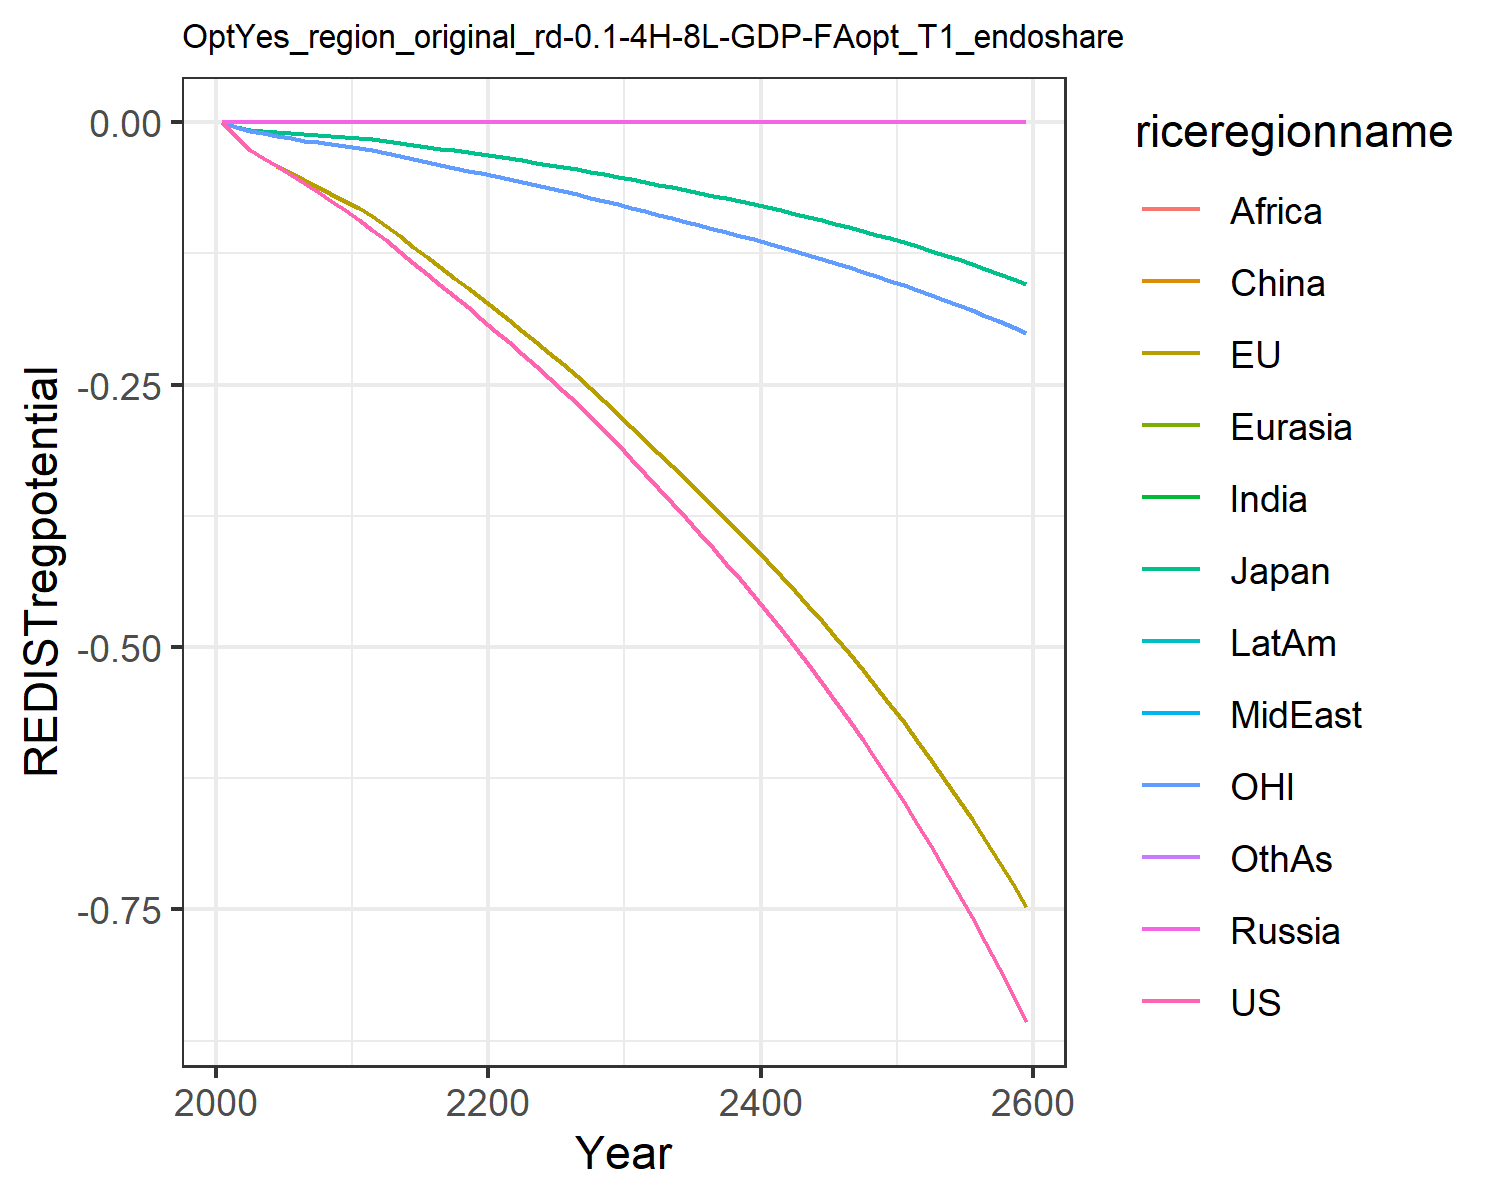

Values plotted in this chart, from the file beside it:
0.0, 0.0, 0.0, 0.0, 0.0, 0.0, 0.0, 0.0, 0.0, 0.0, 0.0, 0.0
-0.01387, -0.01458, -0.00433, 0.0, 0.0, 0.0, 0.0, 0.0, 0.0, 0.0, -0.004299, 0.0
-0.02624, -0.02688, -0.007269, 0.0, 0.0, 0.0, 0.0, 0.0, 0.0, 0.0, -0.008356, 0.0
-0.03398, -0.03412, -0.008565, 0.0, 0.0, 0.0, 0.0, 0.0, 0.0, 0.0, -0.01077, 0.0
-0.04197, -0.04136, -0.009597, 0.0, 0.0, 0.0, 0.0, 0.0, 0.0, 0.0, -0.01318, 0.0
-0.0502, -0.04864, -0.01021, 0.0, 0.0, 0.0, 0.0, 0.0, 0.0, 0.0, -0.01546, 0.0
-0.05832, -0.05556, -0.01109, 0.0, 0.0, 0.0, 0.0, 0.0, 0.0, 0.0, -0.01751, 0.0
-0.06637, -0.06219, -0.01214, 0.0, 0.0, 0.0, 0.0, 0.0, 0.0, 0.0, -0.01938, 0.0
-0.07484, -0.06881, -0.01315, 0.0, 0.0, 0.0, 0.0, 0.0, 0.0, 0.0, -0.02122, 0.0
-0.08376, -0.07541, -0.01412, 0.0, 0.0, 0.0, 0.0, 0.0, 0.0, 0.0, -0.02303, 0.0
-0.09316, -0.08196, -0.01504, 0.0, 0.0, 0.0, 0.0, 0.0, 0.0, 0.0, -0.02481, 0.0
-0.1027, -0.08968, -0.01629, 0.0, 0.0, 0.0, 0.0, 0.0, 0.0, 0.0, -0.02695, 0.0
-0.1122, -0.09876, -0.0179, 0.0, 0.0, 0.0, 0.0, 0.0, 0.0, 0.0, -0.02952, 0.0
-0.1233, -0.1089, -0.01977, 0.0, 0.0, 0.0, 0.0, 0.0, 0.0, 0.0, -0.03239, 0.0
-0.1339, -0.1188, -0.02158, 0.0, 0.0, 0.0, 0.0, 0.0, 0.0, 0.0, -0.03516, 0.0
-0.1445, -0.1286, -0.02337, 0.0, 0.0, 0.0, 0.0, 0.0, 0.0, 0.0, -0.0379, 0.0
-0.155, -0.1384, -0.02516, 0.0, 0.0, 0.0, 0.0, 0.0, 0.0, 0.0, -0.04062, 0.0
-0.1656, -0.1482, -0.02697, 0.0, 0.0, 0.0, 0.0, 0.0, 0.0, 0.0, -0.04334, 0.0
-0.1764, -0.158, -0.0288, 0.0, 0.0, 0.0, 0.0, 0.0, 0.0, 0.0, -0.04607, 0.0
-0.1874, -0.1679, -0.03066, 0.0, 0.0, 0.0, 0.0, 0.0, 0.0, 0.0, -0.04881, 0.0
-0.1986, -0.1779, -0.03254, 0.0, 0.0, 0.0, 0.0, 0.0, 0.0, 0.0, -0.05157, 0.0
-0.2099, -0.1881, -0.03447, 0.0, 0.0, 0.0, 0.0, 0.0, 0.0, 0.0, -0.05435, 0.0
-0.2211, -0.1985, -0.03646, 0.0, 0.0, 0.0, 0.0, 0.0, 0.0, 0.0, -0.05718, 0.0
-0.2325, -0.2091, -0.03848, 0.0, 0.0, 0.0, 0.0, 0.0, 0.0, 0.0, -0.06002, 0.0
-0.244, -0.2198, -0.04056, 0.0, 0.0, 0.0, 0.0, 0.0, 0.0, 0.0, -0.0629, 0.0
-0.2558, -0.2307, -0.04268, 0.0, 0.0, 0.0, 0.0, 0.0, 0.0, 0.0, -0.06581, 0.0
-0.2679, -0.2418, -0.04486, 0.0, 0.0, 0.0, 0.0, 0.0, 0.0, 0.0, -0.06876, 0.0
-0.2804, -0.2533, -0.04713, 0.0, 0.0, 0.0, 0.0, 0.0, 0.0, 0.0, -0.07181, 0.0
-0.2934, -0.2652, -0.0495, 0.0, 0.0, 0.0, 0.0, 0.0, 0.0, 0.0, -0.07498, 0.0
-0.307, -0.2777, -0.052, 0.0, 0.0, 0.0, 0.0, 0.0, 0.0, 0.0, -0.07828, 0.0
-0.3211, -0.2906, -0.05459, 0.0, 0.0, 0.0, 0.0, 0.0, 0.0, 0.0, -0.0817, 0.0
-0.3351, -0.3032, -0.05716, 0.0, 0.0, 0.0, 0.0, 0.0, 0.0, 0.0, -0.08504, 0.0
-0.3488, -0.3154, -0.05965, 0.0, 0.0, 0.0, 0.0, 0.0, 0.0, 0.0, -0.08826, 0.0
-0.3627, -0.3277, -0.06217, 0.0, 0.0, 0.0, 0.0, 0.0, 0.0, 0.0, -0.09149, 0.0
-0.3768, -0.34, -0.06473, 0.0, 0.0, 0.0, 0.0, 0.0, 0.0, 0.0, -0.09474, 0.0
-0.3911, -0.3525, -0.06732, 0.0, 0.0, 0.0, 0.0, 0.0, 0.0, 0.0, -0.09804, 0.0
-0.4057, -0.3652, -0.06997, 0.0, 0.0, 0.0, 0.0, 0.0, 0.0, 0.0, -0.1014, 0.0
-0.4205, -0.3781, -0.07267, 0.0, 0.0, 0.0, 0.0, 0.0, 0.0, 0.0, -0.1048, 0.0
-0.4356, -0.3912, -0.07543, 0.0, 0.0, 0.0, 0.0, 0.0, 0.0, 0.0, -0.1082, 0.0
-0.4511, -0.4046, -0.07825, 0.0, 0.0, 0.0, 0.0, 0.0, 0.0, 0.0, -0.1117, 0.0
-0.4669, -0.4182, -0.08114, 0.0, 0.0, 0.0, 0.0, 0.0, 0.0, 0.0, -0.1153, 0.0
-0.4831, -0.432, -0.0841, 0.0, 0.0, 0.0, 0.0, 0.0, 0.0, 0.0, -0.1189, 0.0
-0.4996, -0.4462, -0.08713, 0.0, 0.0, 0.0, 0.0, 0.0, 0.0, 0.0, -0.1226, 0.0
-0.5166, -0.4607, -0.09024, 0.0, 0.0, 0.0, 0.0, 0.0, 0.0, 0.0, -0.1264, 0.0
-0.5339, -0.4755, -0.09343, 0.0, 0.0, 0.0, 0.0, 0.0, 0.0, 0.0, -0.1303, 0.0
-0.5517, -0.4906, -0.09671, 0.0, 0.0, 0.0, 0.0, 0.0, 0.0, 0.0, -0.1342, 0.0
-0.57, -0.5061, -0.1001, 0.0, 0.0, 0.0, 0.0, 0.0, 0.0, 0.0, -0.1383, 0.0
-0.5887, -0.5219, -0.1035, 0.0, 0.0, 0.0, 0.0, 0.0, 0.0, 0.0, -0.1424, 0.0
-0.6079, -0.5382, -0.1071, 0.0, 0.0, 0.0, 0.0, 0.0, 0.0, 0.0, -0.1466, 0.0
-0.6276, -0.5548, -0.1108, 0.0, 0.0, 0.0, 0.0, 0.0, 0.0, 0.0, -0.151, 0.0
-0.6478, -0.5719, -0.1145, 0.0, 0.0, 0.0, 0.0, 0.0, 0.0, 0.0, -0.1554, 0.0
-0.6686, -0.5894, -0.1184, 0.0, 0.0, 0.0, 0.0, 0.0, 0.0, 0.0, -0.16, 0.0
-0.69, -0.6074, -0.1224, 0.0, 0.0, 0.0, 0.0, 0.0, 0.0, 0.0, -0.1646, 0.0
-0.7119, -0.6258, -0.1265, 0.0, 0.0, 0.0, 0.0, 0.0, 0.0, 0.0, -0.1694, 0.0
-0.7345, -0.6447, -0.1308, 0.0, 0.0, 0.0, 0.0, 0.0, 0.0, 0.0, -0.1743, 0.0
-0.7576, -0.6641, -0.1352, 0.0, 0.0, 0.0, 0.0, 0.0, 0.0, 0.0, -0.1793, 0.0
-0.7815, -0.6841, -0.1397, 0.0, 0.0, 0.0, 0.0, 0.0, 0.0, 0.0, -0.1844, 0.0
-0.8059, -0.7046, -0.1443, 0.0, 0.0, 0.0, 0.0, 0.0, 0.0, 0.0, -0.1897, 0.0
-0.8311, -0.7256, -0.1491, 0.0, 0.0, 0.0, 0.0, 0.0, 0.0, 0.0, -0.1951, 0.0
-0.857, -0.7473, -0.1541, 0.0, 0.0, 0.0, 0.0, 0.0, 0.0, 0.0, -0.2007, 0.0
